Photos from the image-classification dataset "processed" in the GitHub repository tamilselvan-asmltd/defect-detection. Its 2 classes are: defective front, ok front.

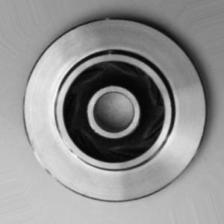
Label: ok front

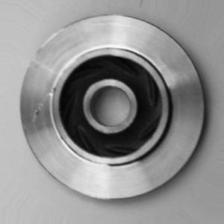
Label: defective front

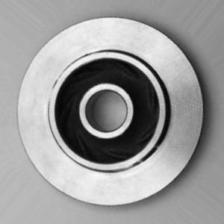
Label: ok front

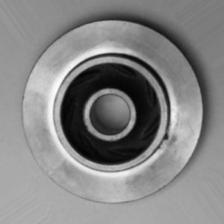
Label: defective front

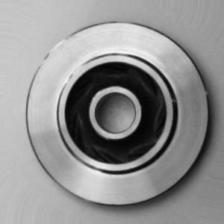
Label: ok front

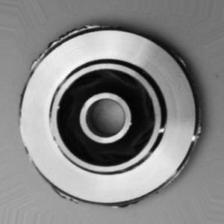
Label: defective front
